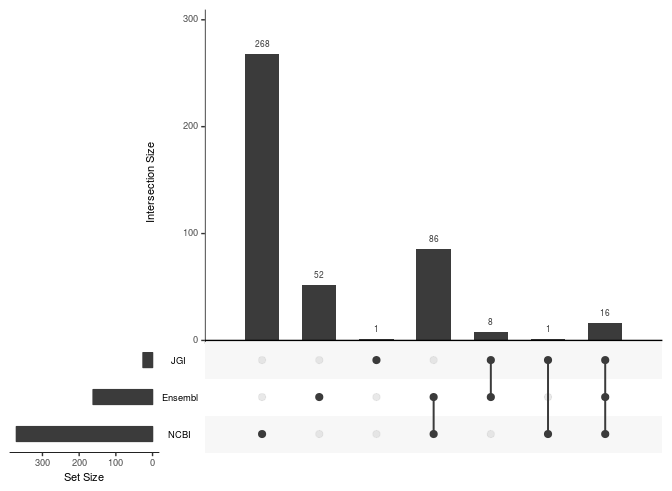

The data file committed next to this chart (first rows):
Genus, species, , Ensembl, JGI, NCBI, NCBI Tax ID
Acanthaster, planci, , , , NCBI, 133434
Acanthisitta, chloris, , , , NCBI, 57068
Acanthochromis, polyacanthus, , , , NCBI, 80966
Acinonyx, jubatus, , , , NCBI, 32536
Acromyrmex, echinatior, , , , NCBI, 103372
Acropora, digitifera, , , , NCBI, 70779
Acyrthosiphon, pisum, , EnsemblMetazoa, , NCBI, 7029
Adineta, vaga, , EnsemblMetazoa, , , 104782
Aedes, aegypti, , EnsemblMetazoa, Metazome, NCBI, 7159
Aedes, albopictus, , , , NCBI, 7160
Aethina, tumida, , , , NCBI, 116153
Agrilus, planipennis, , , , NCBI, 224129
Ailuropoda, melanoleuca, , Ensembl92, , NCBI, 9646
Alligator, mississippiensis, , , , NCBI, 8496
Alligator, sinensis, , , , NCBI, 38654
Amphimedon, queenslandica, , EnsemblMetazoa, , NCBI, 400682
Amphiprion, ocellaris, , , , NCBI, 80972
Amyelois, transitella, , , , NCBI, 680683
Anas, platyrhynchos, , Ensembl92, , NCBI, 8839
Anolis, carolinensis, , Ensembl92, , NCBI, 28377
Anopheles, darlingi, , EnsemblMetazoa, , , 43151
Anopheles, gambiae, , EnsemblMetazoa, Metazome, , 7165
Anoplophora, glabripennis, , EnsemblMetazoa, , NCBI, 217634
Anser, cygnoides, domesticus, , , NCBI, 381198
Aotus, nancymaae, , Ensembl92, , NCBI, 37293
Apaloderma, vittatum, , , , NCBI, 57397
Apis, cerana, , , , NCBI, 7461
Apis, dorsata, , , , NCBI, 7462
Apis, florea, , , , NCBI, 7463
Apis, mellifera, , EnsemblMetazoa, , NCBI, 7460
Aplysia, californica, , , , NCBI, 6500
Aptenodytes, forsteri, , , , NCBI, 9233
Apteryx, australis, mantelli, , , NCBI, 202946
Aquila, chrysaetos, canadensis, , , NCBI, 216574
Astyanax, mexicanus, , Ensembl92, , NCBI, 7994
Athalia, rosae, , , , NCBI, 37344
Atta, cephalotes, , EnsemblMetazoa, , NCBI, 12957
Atta, colombica, , , , NCBI, 520822
Austrofundulus, limnaeus, , , , NCBI, 52670
Bactrocera, cucurbitae, , , , NCBI, 28588
Bactrocera, dorsalis, , , , NCBI, 27457
Bactrocera, latifrons, , , , NCBI, 174628
Bactrocera, oleae, , , , NCBI, 104688
Balaenoptera, acutorostrata, scammoni, , , NCBI, 310752
Balearica, regulorum, gibbericeps, , , NCBI, 100784
Belgica, antarctica, , EnsemblMetazoa, , , 315563
Bemisia, tabaci, , , , NCBI, 7038
Bicyclus, anynana, , , , NCBI, 110368
Biomphalaria, glabrata, , , , NCBI, 6526
Bison, bison, bison, , , NCBI, 43346
Boleophthalmus, pectinirostris, , , , NCBI, 150288
Bombus, impatiens, , EnsemblMetazoa, , NCBI, 132113
Bombus, terrestris, , EnsemblMetazoa, , NCBI, 30195
Bombyx, mori, , EnsemblMetazoa, Metazome, NCBI, 7091
Bos, indicus, , , , NCBI, 9915
Bos, mutus, , , , NCBI, 72004
Bos, taurus, , Ensembl92, , NCBI, 9913
Branchiostoma, belcheri, , , , NCBI, 7741
Branchiostoma, floridae, , , Metazome, , 7739
Brugia, malayi, , EnsemblMetazoa, , , 6279
... 373 more rows
